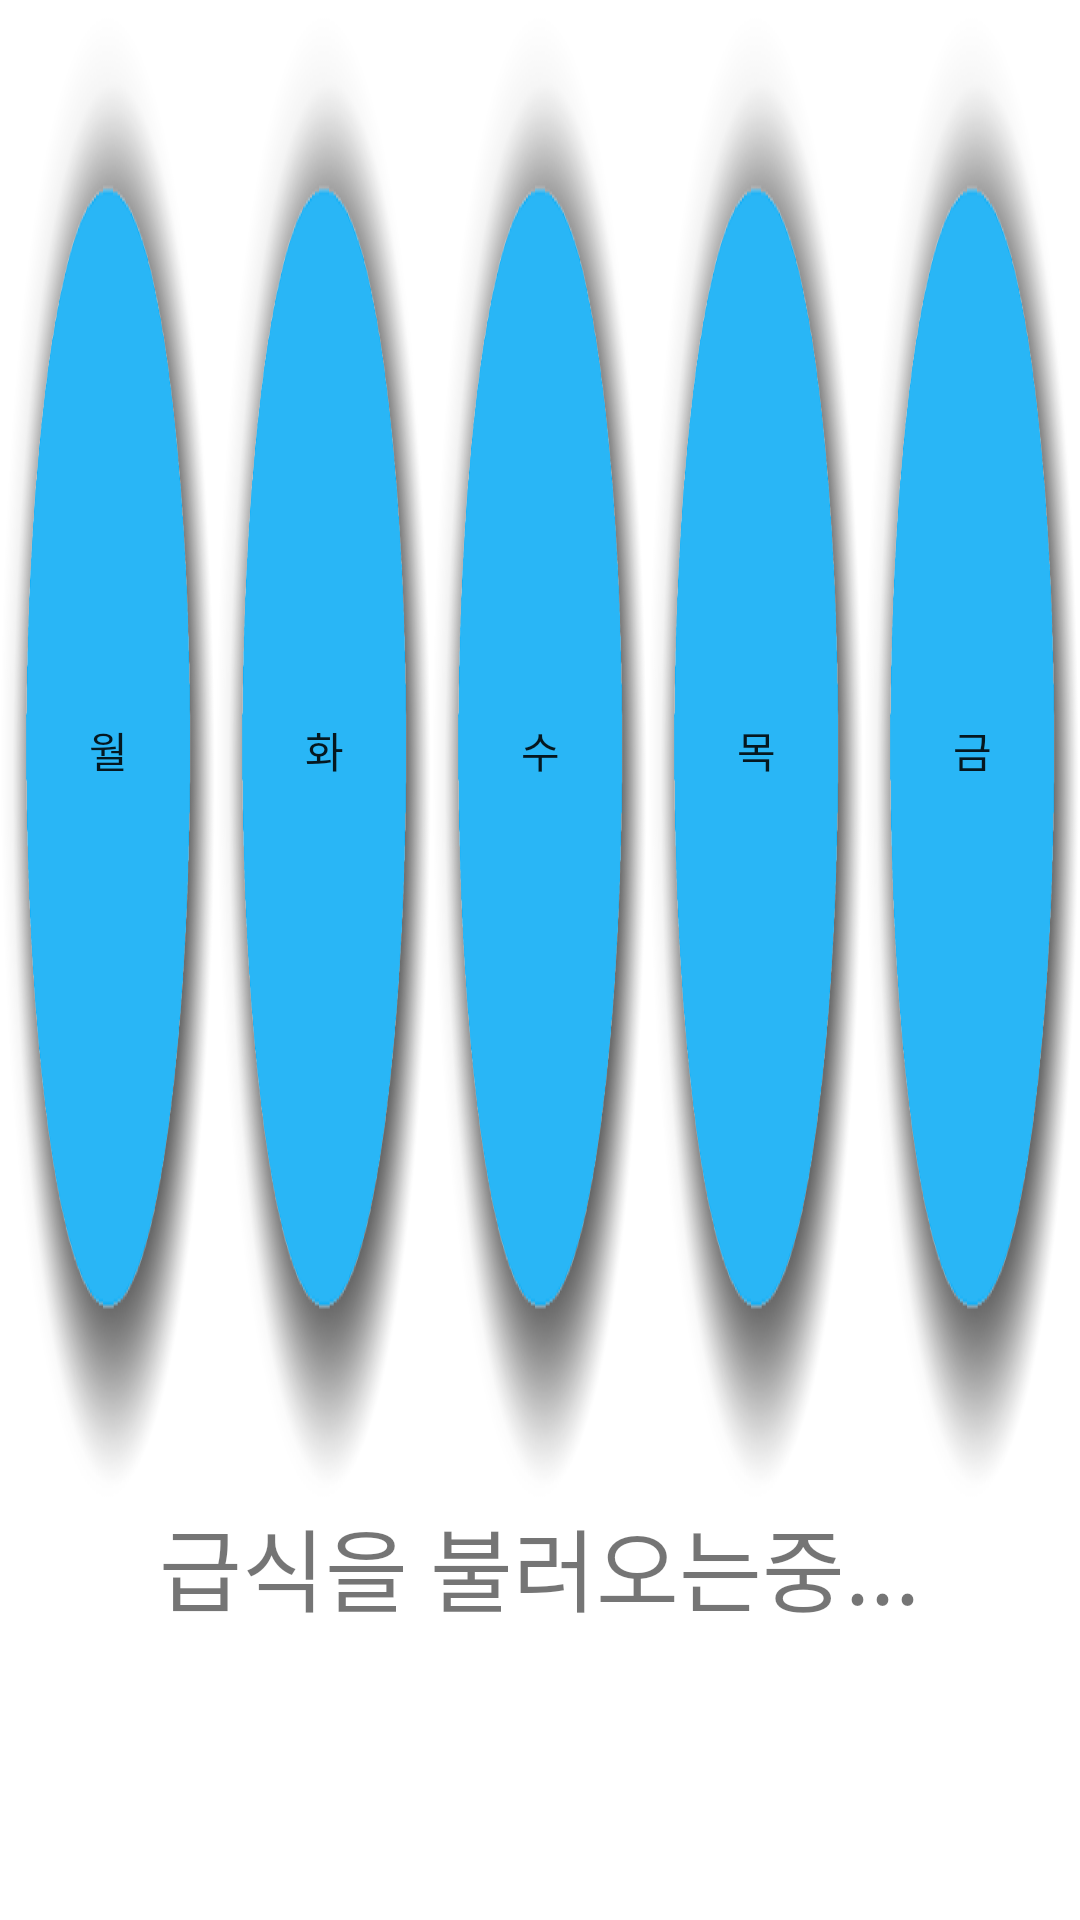

Here is an Android app screen rendered from its layout file. Give the layout XML and the strings, colors and styles it references.
<!-- AndroidManifest.xml: fallback theme Theme.MaterialComponents.DayNight.NoActionBar -->
<!-- res/layout/gp.xml -->
<LinearLayout xmlns:android="http://schemas.android.com/apk/res/android"
    xmlns:tools="http://schemas.android.com/tools"
    android:layout_width="match_parent"
	android:background="#ffffff"
    android:layout_height="match_parent"
    android:orientation="vertical"
    tools:context=".gp" >

    <LinearLayout
        android:layout_width="match_parent"
        android:layout_height="wrap_content"
        android:orientation="horizontal" >

        <Button
            android:layout_width="0dp"
		    android:background="@drawable/date"
            android:layout_height="wrap_content"
            android:layout_weight="1"
            android:onClick="onBtnsClick"
            android:tag="1"
            android:text="월"
            android:elevation="5dp"/>

        <Button
            android:layout_width="0dp"
			android:background="@drawable/date"
            android:layout_height="wrap_content"
            android:layout_weight="1"
            android:onClick="onBtnsClick"
            android:tag="2"
            android:text="화"
            android:elevation="5dp"/>

        <Button
            android:layout_width="0dp"
			android:background="@drawable/date"
            android:layout_height="wrap_content"
            android:layout_weight="1"
            android:onClick="onBtnsClick"
            android:tag="3"
            android:text="수"
            android:elevation="5dp"/>

        <Button
            android:layout_width="0dp"
			android:background="@drawable/date"
            android:layout_height="wrap_content"
            android:layout_weight="1"
            android:onClick="onBtnsClick"
            android:tag="4"
            android:text="목"
            android:elevation="5dp"/>

        <Button
            android:layout_width="0dp"
			android:background="@drawable/date"
            android:layout_height="wrap_content"
            android:layout_weight="1"
            android:onClick="onBtnsClick"
            android:tag="5"
            android:text="금"
            android:elevation="5dp"/>
    </LinearLayout>

    <TextView
        android:id="@+id/tvDate"
        android:layout_width="wrap_content"
        android:layout_height="wrap_content"
        android:layout_gravity="center"
        android:gravity="center"
        android:textSize="30sp"
        android:text="급식을 불러오는중..."
        android:elevation="5dp"/>

    <TextView
        android:id="@+id/tvMeal"
        android:layout_width="wrap_content"
        android:layout_height="wrap_content"
        android:layout_gravity="center"
        android:gravity="center"
        android:textSize="25sp"
        android:elevation="5dp"/>


</LinearLayout>
<!-- resources referenced by this layout -->
<resources>
  <!-- drawable date: png bitmap (drawable, 40533 bytes) -->
</resources>
